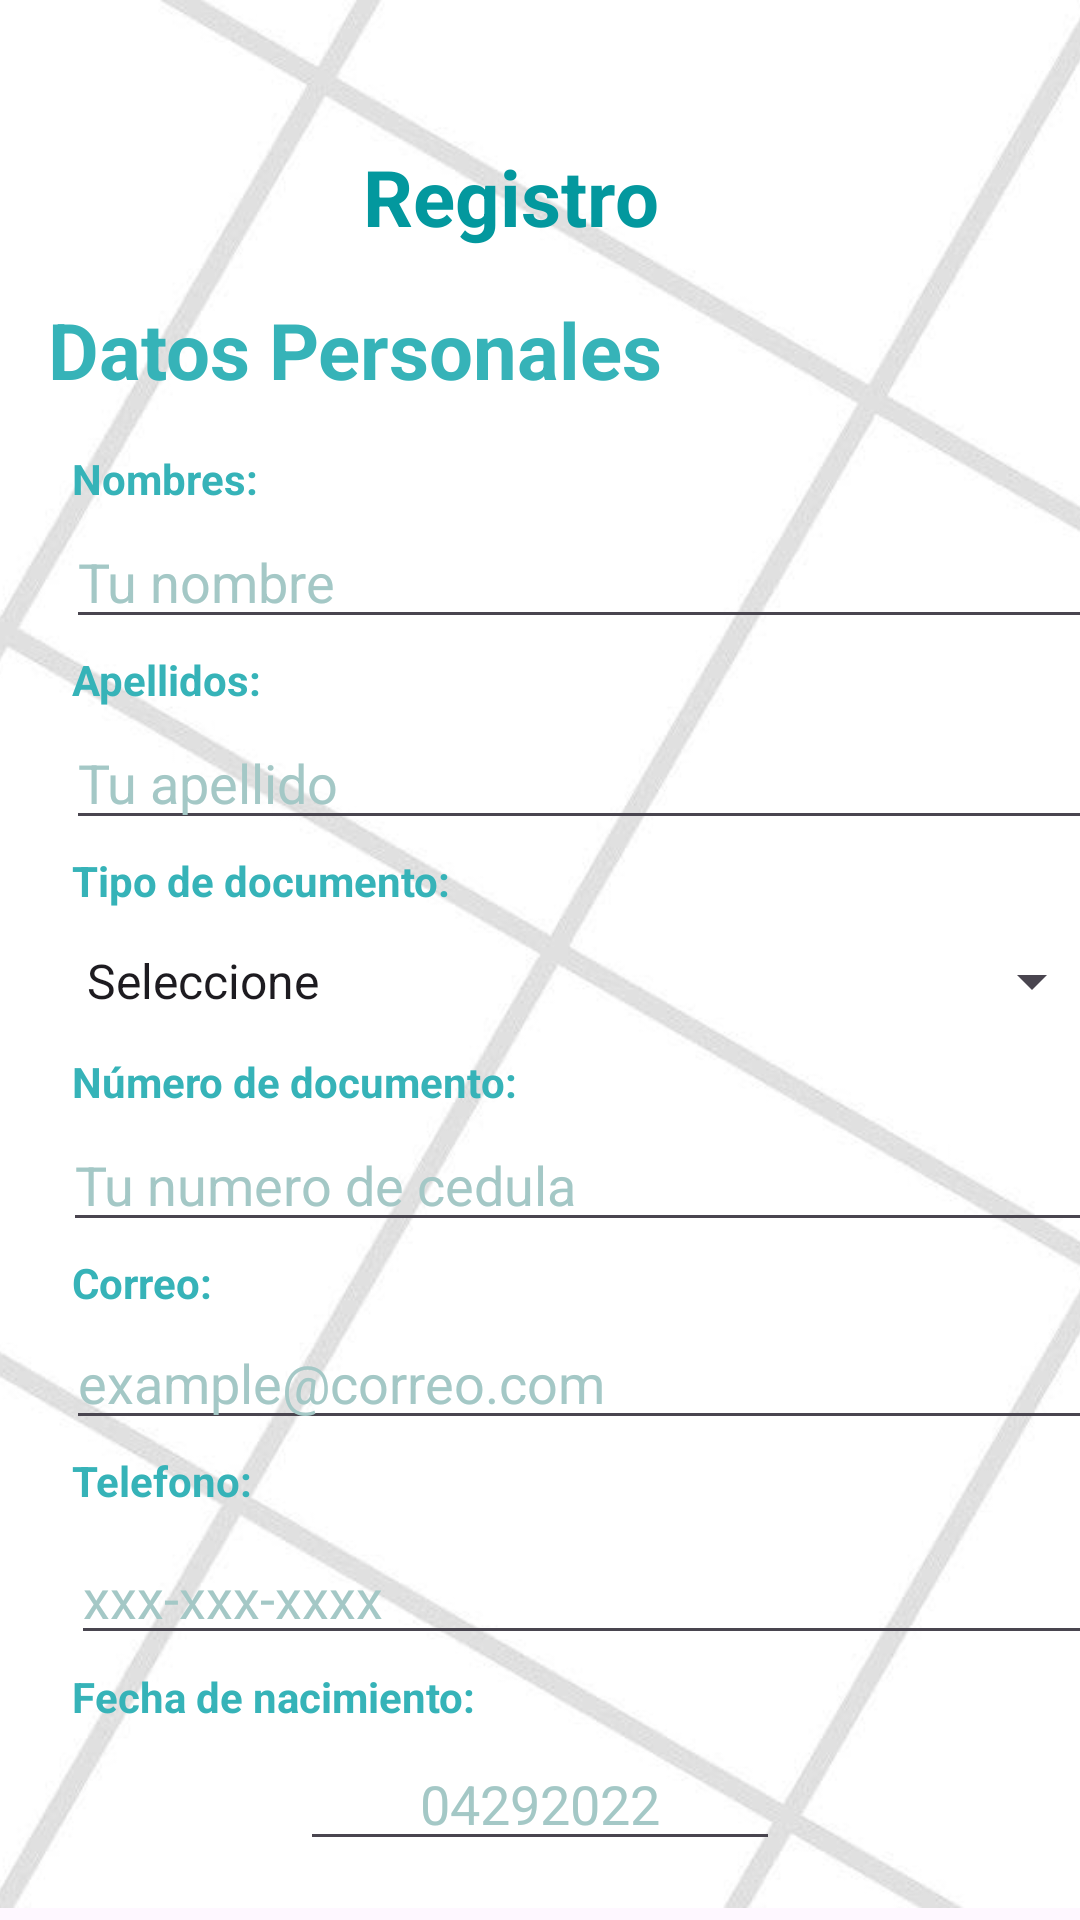

Reconstruct the res/layout file that produces this screen, plus the resources it refers to.
<!-- AndroidManifest.xml: application theme Theme.APPCitas -->
<!-- res/layout/activity_register.xml -->
<?xml version="1.0" encoding="utf-8"?>
<androidx.constraintlayout.widget.ConstraintLayout xmlns:android="http://schemas.android.com/apk/res/android"
    xmlns:app="http://schemas.android.com/apk/res-auto"
    xmlns:tools="http://schemas.android.com/tools"
    android:layout_width="match_parent"
    android:layout_height="match_parent"
    tools:context=".Register">

    <ImageView
        android:id="@+id/imageView2"
        android:layout_width="match_parent"
        android:layout_height="match_parent"
        android:layout_marginBottom="4dp"
        android:scaleType="centerCrop"
        android:src="@drawable/fondo"
        app:layout_constraintBottom_toBottomOf="parent"
        tools:layout_editor_absoluteX="42dp" />

    <EditText
        android:id="@+id/txtDate"
        android:layout_width="match_parent"
        android:layout_height="wrap_content"
        android:layout_marginStart="100dp"
        android:layout_marginTop="4dp"
        android:layout_marginEnd="100dp"
        android:layout_marginBottom="80dp"
        android:ems="10"
        android:gravity="center"
        android:hint="04292022"
        android:textColorHint="#A4C8C6"
        android:inputType="datetime"
        android:textColor="#2a8d91"
        app:layout_constraintBottom_toTopOf="@+id/btnContinuar"
        app:layout_constraintEnd_toEndOf="parent"
        app:layout_constraintHorizontal_bias="0.0"
        app:layout_constraintStart_toStartOf="parent"
        app:layout_constraintTop_toBottomOf="@+id/textDate" />

    <TextView
        android:id="@+id/textDate"
        android:layout_width="wrap_content"
        android:layout_height="wrap_content"
        android:layout_marginStart="24dp"
        android:layout_marginTop="76dp"
        android:text="Fecha de nacimiento:"
        android:textColor="#36B3B8"
        android:textStyle="normal|bold"
        app:layout_constraintBottom_toTopOf="@id/txtDate"
        app:layout_constraintStart_toStartOf="parent"
        app:layout_constraintTop_toBottomOf="@+id/txtEmailRegister"
        app:layout_constraintVertical_bias="1.0" />

    <EditText
        android:id="@+id/txtEmailRegister"
        android:layout_width="344dp"
        android:layout_height="39dp"
        android:layout_marginStart="24dp"
        android:layout_marginTop="4dp"
        android:ems="10"
        android:hint="example@correo.com"
        android:textColorHint="#A4C8C6"
        android:inputType="textEmailAddress"
        android:textColor="#2a8d91"
        app:layout_constraintBottom_toTopOf="@+id/textDate"
        app:layout_constraintEnd_toEndOf="parent"
        app:layout_constraintHorizontal_bias="0.279"
        app:layout_constraintStart_toStartOf="parent"
        app:layout_constraintTop_toBottomOf="@+id/textCorreo" />

    <TextView
        android:id="@+id/txtRegister"
        android:layout_width="wrap_content"
        android:layout_height="wrap_content"
        android:layout_marginTop="48dp"
        android:text="Registro"
        android:textColor="#03989E"
        android:textSize="26dp"
        android:textStyle="bold"
        app:layout_constraintEnd_toEndOf="parent"
        app:layout_constraintHorizontal_bias="0.463"
        app:layout_constraintStart_toStartOf="parent"
        app:layout_constraintTop_toTopOf="parent" />


    <EditText
        android:id="@+id/txtNombre"
        android:layout_width="347dp"
        android:layout_height="40dp"
        android:layout_marginStart="24dp"
        android:layout_marginTop="4dp"
        android:ems="10"
        android:hint="Tu nombre"
        android:textColorHint="#A4C8C6"
        android:inputType="textPersonName"
        android:textColor="#2a8d91"
        app:layout_constraintBottom_toTopOf="@+id/textApellido"
        app:layout_constraintEnd_toEndOf="parent"
        app:layout_constraintHorizontal_bias="0.187"
        app:layout_constraintStart_toStartOf="parent"
        app:layout_constraintTop_toBottomOf="@+id/textName" />

    <TextView
        android:id="@+id/textName"
        android:layout_width="wrap_content"
        android:layout_height="wrap_content"
        android:layout_marginStart="24dp"
        android:layout_marginTop="16dp"
        android:text="Nombres:"
        android:textColor="#36B3B8"
        android:textStyle="normal|bold"
        app:layout_constraintBottom_toTopOf="@+id/txtNombre"
        app:layout_constraintStart_toStartOf="parent"
        app:layout_constraintTop_toBottomOf="@+id/textDatos"
        app:layout_constraintVertical_bias="0.0" />

    <TextView
        android:id="@+id/textDatos"
        android:layout_width="wrap_content"
        android:layout_height="wrap_content"
        android:layout_marginStart="16dp"
        android:layout_marginTop="16dp"
        android:text="Datos Personales"
        android:textColor="#36B3B8"
        android:textSize="26dp"
        android:textStyle="bold"
        app:layout_constraintStart_toStartOf="parent"
        app:layout_constraintTop_toBottomOf="@+id/txtRegister" />


    }

    <TextView
        android:id="@+id/textApellido"
        android:layout_width="wrap_content"
        android:layout_height="wrap_content"
        android:layout_marginStart="24dp"
        android:layout_marginTop="4dp"
        android:text="Apellidos:"
        android:textColor="#36B3B8"
        android:textStyle="normal|bold"
        app:layout_constraintBottom_toTopOf="@+id/txtApellidos"
        app:layout_constraintStart_toStartOf="parent"
        app:layout_constraintTop_toBottomOf="@+id/txtNombre" />

    <EditText
        android:id="@+id/txtApellidos"
        android:layout_width="347dp"
        android:layout_height="40dp"
        android:layout_marginStart="24dp"
        android:layout_marginTop="4dp"
        android:ems="10"
        android:hint="Tu apellido"
        android:textColorHint="#A4C8C6"
        android:inputType="textPersonName"
        android:textColor="#2a8d91"
        app:layout_constraintBottom_toTopOf="@+id/textTipoDocumento"
        app:layout_constraintEnd_toEndOf="parent"
        app:layout_constraintHorizontal_bias="0.187"
        app:layout_constraintStart_toStartOf="parent"
        app:layout_constraintTop_toBottomOf="@+id/textApellido"
        app:layout_constraintVertical_bias="0.802" />

    <TextView
        android:id="@+id/textDocumento"
        android:layout_width="wrap_content"
        android:layout_height="wrap_content"
        android:layout_marginStart="24dp"
        android:layout_marginTop="4dp"
        android:text="Número de documento:"
        android:textColor="#36B3B8"
        android:textStyle="normal|bold"
        app:layout_constraintBottom_toTopOf="@+id/txtDocument"
        app:layout_constraintStart_toStartOf="parent"
        app:layout_constraintTop_toBottomOf="@+id/spinner"
        app:layout_constraintVertical_bias="0.458" />

    <EditText
        android:id="@+id/txtDocument"
        android:layout_width="347dp"
        android:layout_height="40dp"
        android:layout_marginStart="24dp"
        android:layout_marginTop="4dp"
        android:ems="10"
        android:hint="Tu numero de cedula"
        android:textColorHint="#A4C8C6"
        android:inputType="number"
        android:textColor="#2a8d91"
        app:layout_constraintBottom_toTopOf="@id/textCorreo"
        app:layout_constraintEnd_toEndOf="parent"
        app:layout_constraintHorizontal_bias="0.3"
        app:layout_constraintStart_toStartOf="parent"
        app:layout_constraintTop_toBottomOf="@+id/textDocumento" />

    <TextView
        android:id="@+id/textTipoDocumento"
        android:layout_width="wrap_content"
        android:layout_height="wrap_content"
        android:layout_marginStart="24dp"
        android:layout_marginTop="4dp"
        android:text="Tipo de documento:"
        android:textColor="#36B3B8"
        android:textStyle="normal|bold"
        app:layout_constraintBottom_toTopOf="@+id/spinner"
        app:layout_constraintStart_toStartOf="parent"
        app:layout_constraintTop_toBottomOf="@+id/txtApellidos"
        app:layout_constraintVertical_bias="0.59" />

    <TextView
        android:id="@+id/textCorreo"
        android:layout_width="wrap_content"
        android:layout_height="wrap_content"
        android:layout_marginStart="24dp"
        android:layout_marginTop="4dp"
        android:text="Correo:"
        android:textColor="#36B3B8"
        android:textStyle="normal|bold"
        app:layout_constraintBottom_toTopOf="@id/txtEmailRegister"
        app:layout_constraintStart_toStartOf="parent"
        app:layout_constraintTop_toBottomOf="@+id/txtDocument"
        app:layout_constraintVertical_bias="0.411" />

    <Spinner
        android:id="@+id/spinner"
        android:layout_width="347dp"
        android:layout_height="40dp"
        android:layout_marginStart="24dp"
        android:layout_marginTop="4dp"
        android:dropDownSelector="@color/design_default_color_secondary_variant"
        android:entries="@array/documentType"
        android:pointerIcon="arrow"
        android:popupBackground="@color/design_default_color_secondary_variant"
        android:textColor="#2a8d91"
        app:barrierMargin="@dimen/material_emphasis_medium"
        app:layout_constraintBottom_toTopOf="@+id/textDocumento"
        app:layout_constraintEnd_toEndOf="parent"
        app:layout_constraintHorizontal_bias="0.297"
        app:layout_constraintStart_toStartOf="parent"
        app:layout_constraintTop_toBottomOf="@+id/textTipoDocumento"
        tools:ignore="MissingConstraints" />

    <Button
        android:id="@+id/btnContinuar"
        android:layout_width="match_parent"
        android:layout_height="wrap_content"
        android:layout_marginStart="42dp"
        android:layout_marginTop="24dp"
        android:layout_marginEnd="42dp"
        android:background="@drawable/button_rounded"
        android:text="Continuar"
        android:textColor="@color/white"
        app:layout_constraintEnd_toEndOf="parent"
        app:layout_constraintHorizontal_bias="1.0"
        app:layout_constraintStart_toStartOf="parent"
        app:layout_constraintTop_toBottomOf="@+id/txtDate" />

    <TextView
        android:id="@+id/textPhone"
        android:layout_width="wrap_content"
        android:layout_height="wrap_content"
        android:layout_marginStart="24dp"
        android:layout_marginTop="4dp"
        android:text="Telefono:"
        android:textColor="#36B3B8"
        android:textStyle="normal|bold"
        app:layout_constraintBottom_toTopOf="@+id/textDate"
        app:layout_constraintStart_toStartOf="parent"
        app:layout_constraintTop_toBottomOf="@+id/txtEmailRegister"
        app:layout_constraintVertical_bias="0.0" />

    <EditText
        android:id="@+id/txtPhone"
        android:layout_width="347dp"
        android:layout_height="40dp"
        android:layout_marginStart="24dp"
        android:layout_marginTop="4dp"
        android:ems="10"
        android:hint="xxx-xxx-xxxx"
        android:textColorHint="#A4C8C6"
        android:inputType="phone"
        android:textColor="#2a8d91"
        app:layout_constraintBottom_toTopOf="@+id/textDate"
        app:layout_constraintEnd_toEndOf="parent"
        app:layout_constraintHorizontal_bias="0.05"
        app:layout_constraintStart_toStartOf="parent"
        app:layout_constraintTop_toBottomOf="@+id/textPhone" />


</androidx.constraintlayout.widget.ConstraintLayout>
<!-- resources referenced by this layout -->
<resources>
  <string-array name="documentType">
          <item>Seleccione</item>
          <item>CC</item>
          <item>CE</item>
          <item>TI</item>
          <item>Pasaporte</item>
          <item>NUIP</item>
      </string-array>
  <color name="white">#FFFFFFFF</color>
  <!-- drawable button_rounded (drawable) -->
  <?xml version="1.0" encoding="utf-8"?>
  <shape xmlns:android="http://schemas.android.com/apk/res/android">
      <corners android:radius="10dp"/>
      <solid android:color="#19BFB7"/>
  </shape>
  <!-- drawable fondo: png bitmap (drawable, 126108 bytes) -->
  <style name="Theme.APPCitas" parent="Base.Theme.APPCitas" />
  <style name="Base.Theme.APPCitas" parent="Theme.Material3.DayNight.NoActionBar">
          
          <item name="colorPrimary">#00BCD4</item>
          <item name="colorPrimaryVariant">@color/teal_200</item>
          <item name="colorOnPrimary">@color/white</item>
          
          <item name="colorSecondary">@color/teal_200</item>
          <item name="colorSecondaryVariant">@color/teal_700</item>
          <item name="colorOnSecondary">@color/black</item>
          
          <item name="android:statusBarColor" tools:targetApi="l">?attr/colorPrimaryVariant</item>
          
      </style>
  <color name="teal_200">#FF03DAC5</color>
  <color name="teal_700">#FF018786</color>
  <color name="black">#FF000000</color>
</resources>
